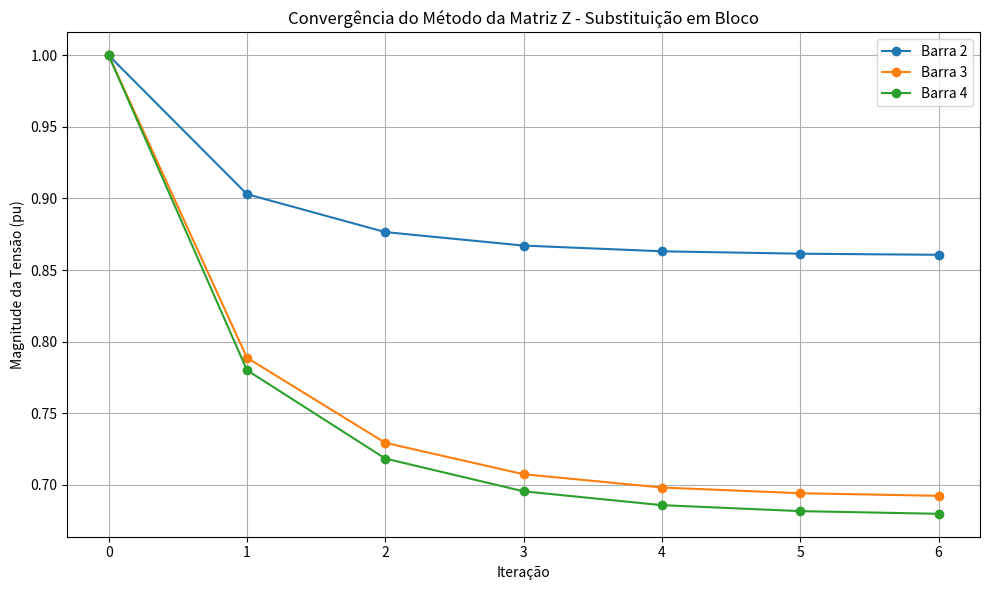
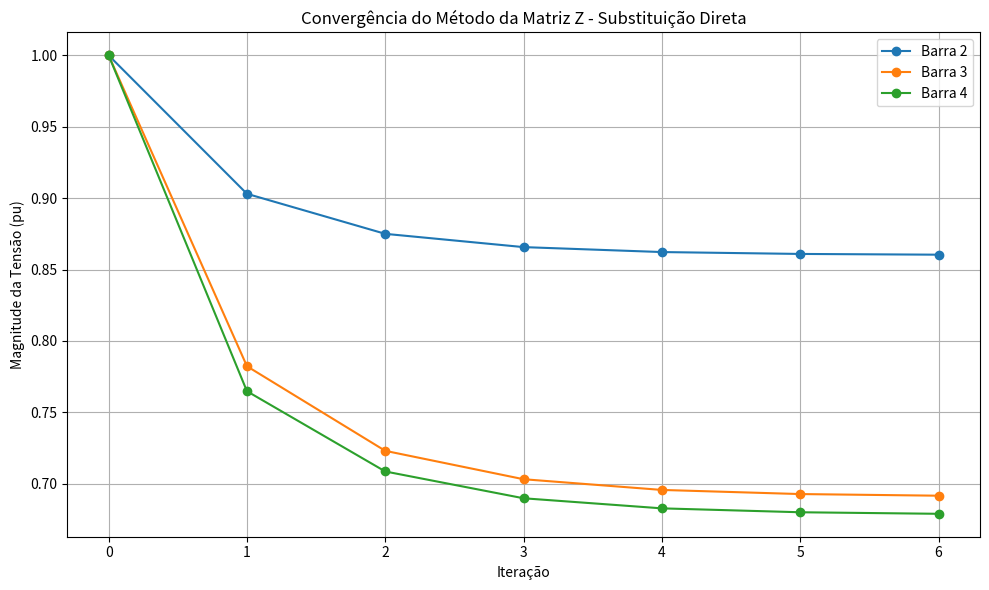

Here is the Python script that generated these plots, in order:
import numpy as np
import pandas as pd
import matplotlib.pyplot as plt
from numpy import conj

class MetodoMatrizZ:
    def __init__(self, y_bus, barras, linhas, barras_tipo, potencias, v_inicial, tol=1e-5, max_iter=100):
        """
        Inicializa o método da Matriz Z para solução de fluxo de carga.
        
        Parâmetros:
        -----------
        y_bus : numpy.ndarray
            Matriz de admitância do sistema (complexa)
        barras : list
            Lista com os números das barras
        linhas : list
            Lista de tuplas com as barras conectadas por cada linha
        barras_tipo : dict
            Dicionário com os tipos de cada barra (0: slack, 1: PV, 2: PQ)
        potencias : dict
            Dicionário com as potências complexas especificadas para cada barra
        v_inicial : dict
            Dicionário com as tensões iniciais para cada barra
        tol : float
            Tolerância para convergência
        max_iter : int
            Número máximo de iterações
        """
        self.y_bus = y_bus
        self.barras = barras
        self.linhas = linhas
        self.barras_tipo = barras_tipo
        self.potencias = potencias
        self.v_inicial = v_inicial
        self.tol = tol
        self.max_iter = max_iter
        
        # Identifica barra de referência (slack)
        self.slack_bus = [b for b in barras if barras_tipo[b] == 0][0]
        
        # Prepara as matrizes reduzidas (excluindo a barra slack)
        self.barras_nao_slack = [b for b in barras if b != self.slack_bus]
        
        # Mapeia índices originais para índices reduzidos
        idx_map = {b: i for i, b in enumerate(barras)}
        self.idx_nao_slack = [idx_map[b] for b in self.barras_nao_slack]
        
        # Reduz a matriz de admitância
        idx = self.idx_nao_slack
        self.y_reduzida = self.y_bus[np.ix_(idx, idx)]
        
        # Cria a matriz Z invertendo a matriz Y reduzida
        self.z_matriz = np.linalg.inv(self.y_reduzida)
        
        # Obtém os índices da barra slack na matriz original
        self.idx_slack = idx_map[self.slack_bus]
        
        # Extrai as colunas de Y relacionadas à barra slack para os cálculos de C
        self.y_slack_col = self.y_bus[np.ix_(idx, [self.idx_slack])]
    
    def calcula_constantes_c(self):
        """Calcula as constantes C para todas as barras não-slack"""
        v_slack = self.v_inicial[self.slack_bus]
        self.c = np.zeros(len(self.barras_nao_slack), dtype=complex)
        
        # C = Z * Y_slack * V_slack
        self.c = np.dot(self.z_matriz, self.y_slack_col * v_slack).flatten()
        
        return self.c
    
    def substituicao_em_bloco(self):
        """Implementa o método da matriz Z com substituição em bloco"""
        # Prepara tensões iniciais e constantes C
        v = np.array([self.v_inicial[b] for b in self.barras], dtype=complex)
        v_nao_slack = v[self.idx_nao_slack]
        self.calcula_constantes_c()
        
        # Prepara para armazenar histórico de tensões
        v_history = []
        
        # Processo iterativo
        for iter_count in range(self.max_iter):
            v_history.append(v.copy())
            
            # Calcula as correntes injetadas
            i = np.zeros(len(self.barras_nao_slack), dtype=complex)
            for i_local, b in enumerate(self.barras_nao_slack):
                i[i_local] = conj(self.potencias[b] / v_nao_slack[i_local])
            
            # Calcula as novas tensões
            v_novo = np.dot(self.z_matriz, i) - self.c
            
            # Verifica convergência
            if np.all(np.abs(v_novo - v_nao_slack) < self.tol):
                # Atualiza tensões finais no vetor completo
                v[self.idx_nao_slack] = v_novo
                return v, v_history, iter_count + 1
            
            # Atualiza tensões para próxima iteração
            v_nao_slack = v_novo
            v[self.idx_nao_slack] = v_nao_slack
        
        print(f"Atenção: Atingido número máximo de iterações ({self.max_iter})")
        return v, v_history, self.max_iter
    
    def substituicao_direta(self):
        """Implementa o método da matriz Z com substituição direta"""
        # Prepara tensões iniciais e constantes C
        v = np.array([self.v_inicial[b] for b in self.barras], dtype=complex)
        v_nao_slack = v[self.idx_nao_slack]
        self.calcula_constantes_c()
        
        # Prepara para armazenar histórico de tensões
        v_history = []
        
        # Inicializa o vetor de correntes com as correntes iniciais
        i = np.zeros(len(self.barras_nao_slack), dtype=complex)
        for i_local, b in enumerate(self.barras_nao_slack):
            i[i_local] = conj(self.potencias[b] / v_nao_slack[i_local])
        
        # Processo iterativo
        for iter_count in range(self.max_iter):
            v_history.append(v.copy())
            v_anterior = v_nao_slack.copy()
            
            # Para cada barra, atualiza sequencialmente a tensão e a corrente
            for k in range(len(self.barras_nao_slack)):
                # Calcula nova tensão para a barra k
                v_k = np.dot(self.z_matriz[k, :], i) - self.c[k]
                v_nao_slack[k] = v_k
                
                # Atualiza imediatamente a corrente para a barra k
                b = self.barras_nao_slack[k]
                i[k] = conj(self.potencias[b] / v_k)
            
            # Verifica convergência
            if np.all(np.abs(v_nao_slack - v_anterior) < self.tol):
                # Atualiza tensões finais no vetor completo
                v[self.idx_nao_slack] = v_nao_slack
                return v, v_history, iter_count + 1
            
            v[self.idx_nao_slack] = v_nao_slack
        
        print(f"Atenção: Atingido número máximo de iterações ({self.max_iter})")
        return v, v_history, self.max_iter
    
    def calcular_fluxos(self, v):
        """Calcula os fluxos de potência nas linhas"""
        fluxos = []
        
        for linha in self.linhas:
            de, para = linha
            idx_de = self.barras.index(de)
            idx_para = self.barras.index(para)
            
            # Admitância da linha
            y_linha = -self.y_bus[idx_de, idx_para]
            
            # Tensões nas barras
            v_de = v[idx_de]
            v_para = v[idx_para]
            
            # Fluxo de potência
            i_linha = (v_de - v_para) * y_linha
            s_de_para = v_de * conj(i_linha)
            
            # Fluxo reverso
            i_linha_rev = (v_para - v_de) * y_linha
            s_para_de = v_para * conj(i_linha_rev)
            
            fluxos.append((de, para, s_de_para, s_para_de))
        
        return fluxos
    
    def exibir_resultados(self, v, fluxos, metodo, iteracoes):
        """Exibe os resultados da solução do fluxo de carga"""
        print(f"\n--- Resultados do método da Matriz Z - {metodo} ---")
        print(f"Convergido em {iteracoes} iterações")
        
        # Tensões nas barras
        print("\nTensões nas barras:")
        print("{:<5} {:<12} {:<12} {:<12}".format("Barra", "Magnitude", "Ângulo (°)", "Tensão (pu)"))
        for i, b in enumerate(self.barras):
            magnitude = abs(v[i])
            angulo = np.angle(v[i], deg=True)
            print("{:<5} {:<12.5f} {:<12.5f} {:<12}".format(
                b, magnitude, angulo, f"{v[i]:.5f}"))
        
        # Fluxos de potência
        print("\nFluxos de potência nas linhas:")
        print("{:<5} {:<5} {:<12} {:<12} {:<12} {:<12}".format(
            "De", "Para", "P (pu)", "Q (pu)", "P reverso", "Q reverso"))
        for de, para, s_de_para, s_para_de in fluxos:
            print("{:<5} {:<5} {:<12.5f} {:<12.5f} {:<12.5f} {:<12.5f}".format(
                de, para, s_de_para.real, s_de_para.imag, 
                s_para_de.real, s_para_de.imag))
    
    def plotar_convergencia(self, v_history, metodo):
        """Plota a convergência das magnitudes de tensão"""
        plt.figure(figsize=(10, 6))
        
        for i, b in enumerate(self.barras):
            if b != self.slack_bus:  # Ignora a barra slack
                magnitudes = [abs(vh[i]) for vh in v_history]
                plt.plot(magnitudes, marker='o', label=f'Barra {b}')
        
        plt.title(f'Convergência do Método da Matriz Z - {metodo}')
        plt.xlabel('Iteração')
        plt.ylabel('Magnitude da Tensão (pu)')
        plt.grid(True)
        plt.legend()
        plt.tight_layout()
        plt.show()

# Solução para o sistema de 4 barras fornecido
def resolver_sistema_4_barras():
    print("Resolvendo fluxo de carga para sistema de 4 barras usando o método da Matriz Z")
    
    # Definição das barras
    barras = [1, 2, 3, 4]
    barras_tipo = {1: 0, 2: 2, 3: 2, 4: 2}  # 0: slack, 1: PV, 2: PQ
    
    # Potências complexas (S = P + jQ) em pu - valores negativos indicam consumo
    potencias = {
        1: 0.0 + 0.7j,    # Barra slack (geração reativa)
        2: -1.28 - 1.28j, # Carga
        3: -0.32 - 0.16j, # Carga
        4: -1.6 - 0.8j    # Carga
    }
    
    # Tensões iniciais (a barra 1 é fixada em 1.03+j0)
    v_inicial = {
        1: 1.03 + 0.0j,   # Barra slack com tensão fixa
        2: 1.0 + 0.0j,
        3: 1.0 + 0.0j,
        4: 1.0 + 0.0j
    }
    
    # Conexões das linhas
    linhas = [(1, 2), (2, 3), (3, 4)]
    
    # Dados das impedâncias das linhas
    z_linhas = {
        (1, 2): 0.0236 + 0.0233j,
        (2, 3): 0.045 + 0.030j,
        (3, 4): 0.0051 + 0.0005j
    }
    
    # Admitância shunt total por linha (j0.01 pu)
    y_shunt = 0.0 + 0.01j
    
    # Construir a matriz de admitância Y
    # Primeiro, inicializar com zeros
    n_barras = len(barras)
    y_bus = np.zeros((n_barras, n_barras), dtype=complex)
    
    # Preencher a matriz Y com os elementos fora da diagonal principal
    for (de, para) in linhas:
        idx_de = barras.index(de)
        idx_para = barras.index(para)
        
        # Admitância série da linha
        y_serie = 1.0 / z_linhas[(de, para)]
        
        # Elementos fora da diagonal são negativos da admitância série
        y_bus[idx_de, idx_para] = -y_serie
        y_bus[idx_para, idx_de] = -y_serie
        
        # Adicionar metade da admitância shunt às barras em cada extremidade
        y_bus[idx_de, idx_de] += y_serie + y_shunt/2
        y_bus[idx_para, idx_para] += y_serie + y_shunt/2
    
    # Criar instância do solver com tolerância especificada
    solver = MetodoMatrizZ(y_bus, barras, linhas, barras_tipo, potencias, v_inicial, tol=0.001)
    
    # Resolver usando método da matriz Z com substituição em bloco
    v_bloco, v_history_bloco, iteracoes_bloco = solver.substituicao_em_bloco()
    fluxos_bloco = solver.calcular_fluxos(v_bloco)
    
    # Exibir resultados
    solver.exibir_resultados(v_bloco, fluxos_bloco, "Substituição em Bloco", iteracoes_bloco)
    solver.plotar_convergencia(v_history_bloco, "Substituição em Bloco")
    
    # Resolver usando método da matriz Z com substituição direta
    v_direta, v_history_direta, iteracoes_direta = solver.substituicao_direta()
    fluxos_direta = solver.calcular_fluxos(v_direta)
    
    # Exibir resultados
    solver.exibir_resultados(v_direta, fluxos_direta, "Substituição Direta", iteracoes_direta)
    solver.plotar_convergencia(v_history_direta, "Substituição Direta")
    
    # Comparar número de iterações
    print(f"\nComparação do número de iterações:")
    print(f"Método de Substituição em Bloco: {iteracoes_bloco} iterações")
    print(f"Método de Substituição Direta: {iteracoes_direta} iterações")
    
    # Calcular geração na barra slack
    v_slack = v_bloco[0]  # Tensão na barra slack
    s_slack = 0
    
    # Somar os fluxos de potência saindo da barra slack
    for de, para, s_de_para, _ in fluxos_bloco:
        if de == 1:  # Se a linha começa na barra slack
            s_slack += s_de_para
    
    print(f"\nGeração na barra slack (1):")
    print(f"P = {s_slack.real:.5f} pu")
    print(f"Q = {s_slack.imag:.5f} pu")
    
    # Cálculo de perdas no sistema
    perdas_p = 0
    perdas_q = 0
    
    for de, para, s_de_para, s_para_de in fluxos_bloco:
        perdas_p += s_de_para.real + s_para_de.real
        perdas_q += s_de_para.imag + s_para_de.imag
    
    print(f"\nPerdas totais no sistema:")
    print(f"Perdas ativas (P): {perdas_p:.5f} pu")
    print(f"Perdas reativas (Q): {perdas_q:.5f} pu")

if __name__ == "__main__":
    resolver_sistema_4_barras()